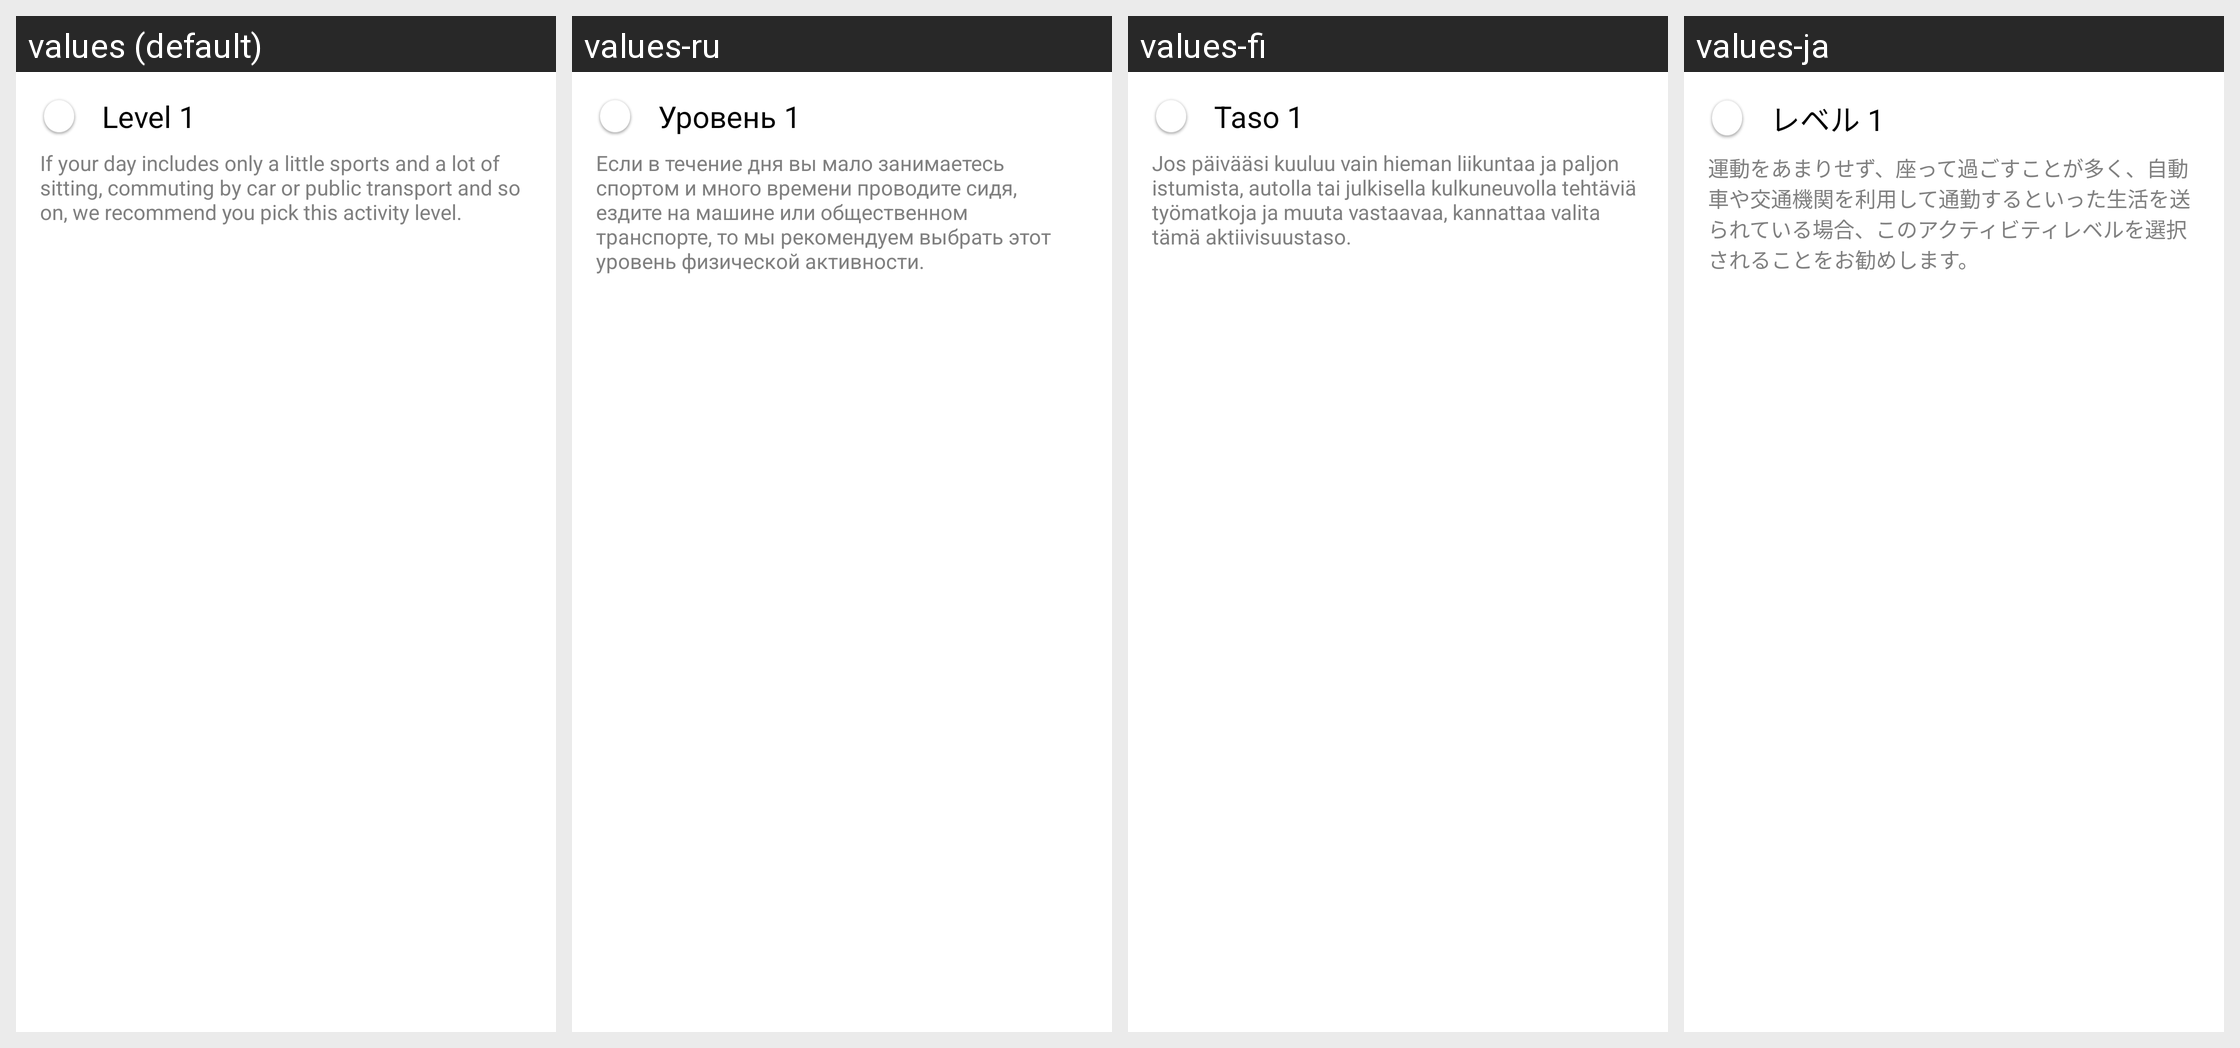

For this localized Android screen grid, give each drawn string resource with its value in every locale shown.
Android screen res/layout/spinner_layout.xml rendered under 4 locales, left to right: values (default), values-ru, values-fi, values-ja. Device: Nexus 5 (rendered at 1080×1920; each locale shown at half size, 540×960, under a caption strip naming it); theme AppTheme.
Other locales in the repository, not shown: values-ca, values-cs, values-da, values-de, values-es, values-fr, values-in, values-it, values-ko, values-nb, values-nl, values-pl, values-pt, values-sk, values-sv, values-tr, values-zh, values-zh-rCN.
Strings drawn on this screen, with the default value and each locale's value (text and hints the layout hard-codes, and strings that could not be matched under every locale, appear in the picture but are not listed):

daily_activity_goal_level1
  values: Level 1
  values-ru: Уровень 1
  values-fi: Taso 1
  values-ja: レベル 1

daily_activity_goal_level_text1
  values: If your day includes only a little sports and a lot of sitting, commuting by car or public transport and so on, we recommend you pick this activity level.
  values-ru: Если в течение дня вы мало занимаетесь спортом и много времени проводите сидя, ездите на машине или общественном транспорте, то мы рекомендуем выбрать этот уровень физической активности.
  values-fi: Jos päivääsi kuuluu vain hieman liikuntaa ja paljon istumista, autolla tai julkisella kulkuneuvolla tehtäviä työmatkoja ja muuta vastaavaa, kannattaa valita tämä aktiivisuustaso.
  values-ja: 運動をあまりせず、座って過ごすことが多く、自動車や交通機関を利用して通勤するといった生活を送られている場合、このアクティビティレベルを選択されることをお勧めします。
